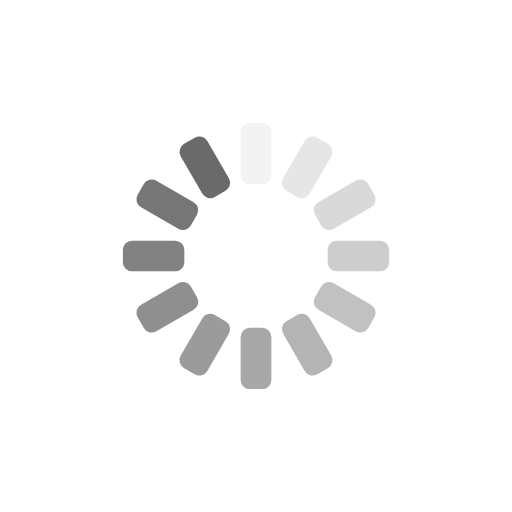
t = 0.00 s
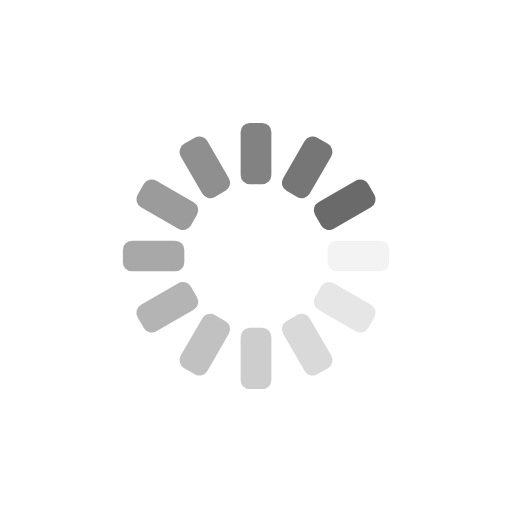
t = 0.25 s
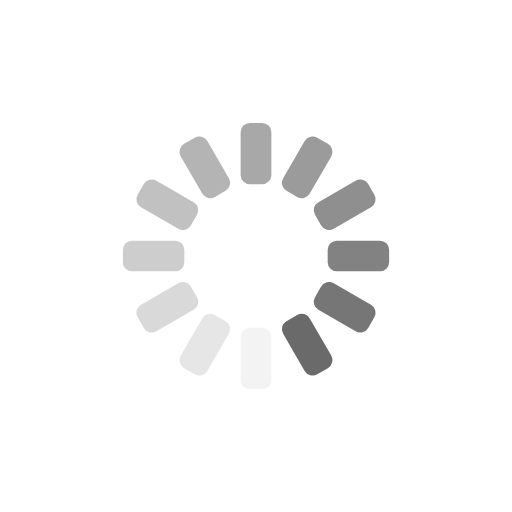
t = 0.50 s
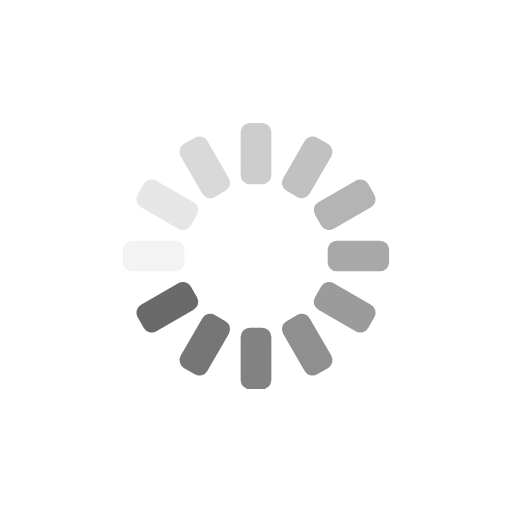
t = 0.75 s

The animated SVG that drew these frames (rendered in a browser with its animation timeline set to each time). Animation: 12 SMIL elements (animate=12); one cycle of 1.00 s, repeats indefinitely.

<?xml version="1.0" encoding="utf-8"?>
<svg xmlns="http://www.w3.org/2000/svg" xmlns:xlink="http://www.w3.org/1999/xlink" style="margin: auto; background: none; display: block; shape-rendering: auto; animation-play-state: running; animation-delay: 0s;" width="94px" height="94px" viewBox="0 0 100 100" preserveAspectRatio="xMidYMid">
<g transform="rotate(0 50 50)" style="animation-play-state: running; animation-delay: 0s;">
  <rect x="47" y="24" rx="1.8" ry="1.8" width="6" height="12" fill="#6a6a6a" style="animation-play-state: running; animation-delay: 0s;">
    <animate attributeName="opacity" values="1;0" keyTimes="0;1" dur="1s" begin="-0.9166666666666666s" repeatCount="indefinite" style="animation-play-state: running; animation-delay: 0s;"></animate>
  </rect>
</g><g transform="rotate(30 50 50)" style="animation-play-state: running; animation-delay: 0s;">
  <rect x="47" y="24" rx="1.8" ry="1.8" width="6" height="12" fill="#6a6a6a" style="animation-play-state: running; animation-delay: 0s;">
    <animate attributeName="opacity" values="1;0" keyTimes="0;1" dur="1s" begin="-0.8333333333333334s" repeatCount="indefinite" style="animation-play-state: running; animation-delay: 0s;"></animate>
  </rect>
</g><g transform="rotate(60 50 50)" style="animation-play-state: running; animation-delay: 0s;">
  <rect x="47" y="24" rx="1.8" ry="1.8" width="6" height="12" fill="#6a6a6a" style="animation-play-state: running; animation-delay: 0s;">
    <animate attributeName="opacity" values="1;0" keyTimes="0;1" dur="1s" begin="-0.75s" repeatCount="indefinite" style="animation-play-state: running; animation-delay: 0s;"></animate>
  </rect>
</g><g transform="rotate(90 50 50)" style="animation-play-state: running; animation-delay: 0s;">
  <rect x="47" y="24" rx="1.8" ry="1.8" width="6" height="12" fill="#6a6a6a" style="animation-play-state: running; animation-delay: 0s;">
    <animate attributeName="opacity" values="1;0" keyTimes="0;1" dur="1s" begin="-0.6666666666666666s" repeatCount="indefinite" style="animation-play-state: running; animation-delay: 0s;"></animate>
  </rect>
</g><g transform="rotate(120 50 50)" style="animation-play-state: running; animation-delay: 0s;">
  <rect x="47" y="24" rx="1.8" ry="1.8" width="6" height="12" fill="#6a6a6a" style="animation-play-state: running; animation-delay: 0s;">
    <animate attributeName="opacity" values="1;0" keyTimes="0;1" dur="1s" begin="-0.5833333333333334s" repeatCount="indefinite" style="animation-play-state: running; animation-delay: 0s;"></animate>
  </rect>
</g><g transform="rotate(150 50 50)" style="animation-play-state: running; animation-delay: 0s;">
  <rect x="47" y="24" rx="1.8" ry="1.8" width="6" height="12" fill="#6a6a6a" style="animation-play-state: running; animation-delay: 0s;">
    <animate attributeName="opacity" values="1;0" keyTimes="0;1" dur="1s" begin="-0.5s" repeatCount="indefinite" style="animation-play-state: running; animation-delay: 0s;"></animate>
  </rect>
</g><g transform="rotate(180 50 50)" style="animation-play-state: running; animation-delay: 0s;">
  <rect x="47" y="24" rx="1.8" ry="1.8" width="6" height="12" fill="#6a6a6a" style="animation-play-state: running; animation-delay: 0s;">
    <animate attributeName="opacity" values="1;0" keyTimes="0;1" dur="1s" begin="-0.4166666666666667s" repeatCount="indefinite" style="animation-play-state: running; animation-delay: 0s;"></animate>
  </rect>
</g><g transform="rotate(210 50 50)" style="animation-play-state: running; animation-delay: 0s;">
  <rect x="47" y="24" rx="1.8" ry="1.8" width="6" height="12" fill="#6a6a6a" style="animation-play-state: running; animation-delay: 0s;">
    <animate attributeName="opacity" values="1;0" keyTimes="0;1" dur="1s" begin="-0.3333333333333333s" repeatCount="indefinite" style="animation-play-state: running; animation-delay: 0s;"></animate>
  </rect>
</g><g transform="rotate(240 50 50)" style="animation-play-state: running; animation-delay: 0s;">
  <rect x="47" y="24" rx="1.8" ry="1.8" width="6" height="12" fill="#6a6a6a" style="animation-play-state: running; animation-delay: 0s;">
    <animate attributeName="opacity" values="1;0" keyTimes="0;1" dur="1s" begin="-0.25s" repeatCount="indefinite" style="animation-play-state: running; animation-delay: 0s;"></animate>
  </rect>
</g><g transform="rotate(270 50 50)" style="animation-play-state: running; animation-delay: 0s;">
  <rect x="47" y="24" rx="1.8" ry="1.8" width="6" height="12" fill="#6a6a6a" style="animation-play-state: running; animation-delay: 0s;">
    <animate attributeName="opacity" values="1;0" keyTimes="0;1" dur="1s" begin="-0.16666666666666666s" repeatCount="indefinite" style="animation-play-state: running; animation-delay: 0s;"></animate>
  </rect>
</g><g transform="rotate(300 50 50)" style="animation-play-state: running; animation-delay: 0s;">
  <rect x="47" y="24" rx="1.8" ry="1.8" width="6" height="12" fill="#6a6a6a" style="animation-play-state: running; animation-delay: 0s;">
    <animate attributeName="opacity" values="1;0" keyTimes="0;1" dur="1s" begin="-0.08333333333333333s" repeatCount="indefinite" style="animation-play-state: running; animation-delay: 0s;"></animate>
  </rect>
</g><g transform="rotate(330 50 50)" style="animation-play-state: running; animation-delay: 0s;">
  <rect x="47" y="24" rx="1.8" ry="1.8" width="6" height="12" fill="#6a6a6a" style="animation-play-state: running; animation-delay: 0s;">
    <animate attributeName="opacity" values="1;0" keyTimes="0;1" dur="1s" begin="0s" repeatCount="indefinite" style="animation-play-state: running; animation-delay: 0s;"></animate>
  </rect>
</g>
<!-- [ldio] generated by https://loading.io/ --></svg>
